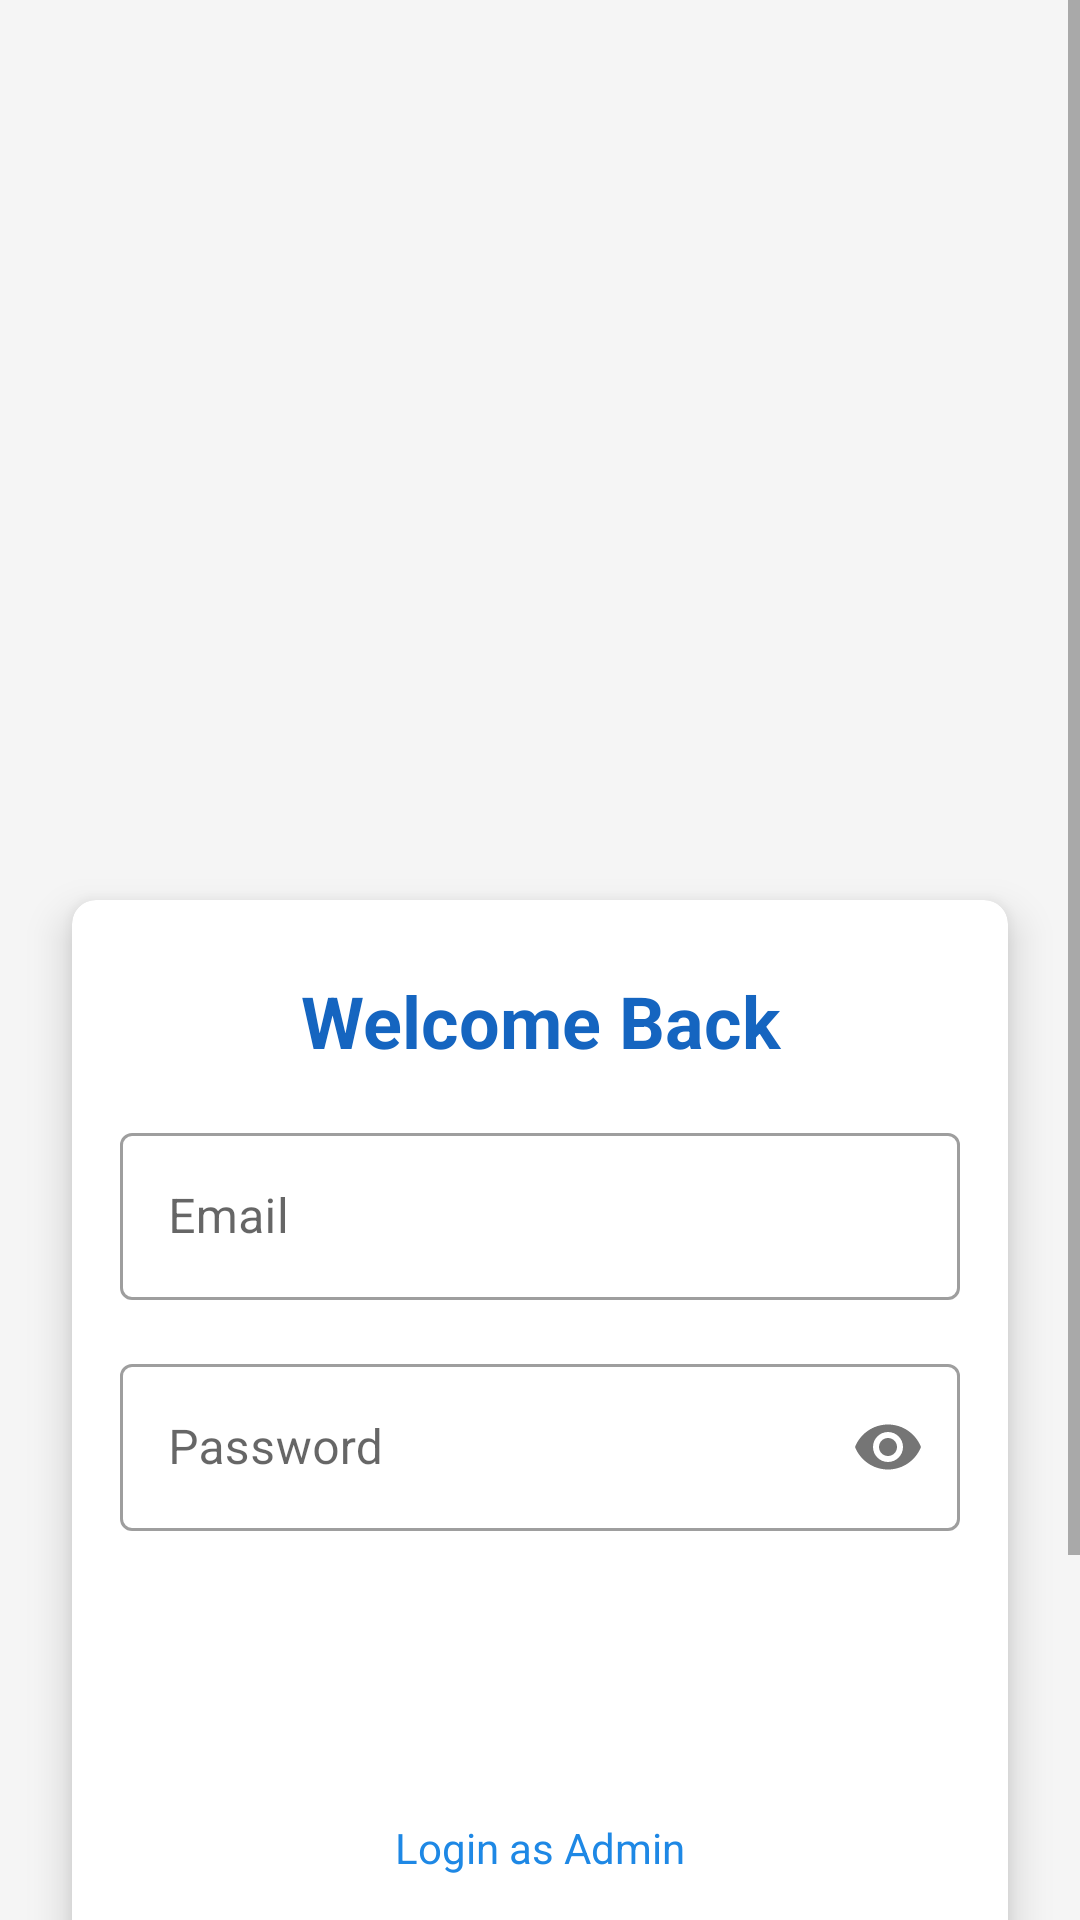

This screen was rendered from an Android layout file. Write that file and the resources it references.
<!-- AndroidManifest.xml: application theme AppTheme -->
<!-- res/layout/activity_login.xml -->
<?xml version="1.0" encoding="utf-8"?>
<ScrollView xmlns:android="http://schemas.android.com/apk/res/android"
    xmlns:app="http://schemas.android.com/apk/res-auto"
    xmlns:tools="http://schemas.android.com/tools"
    android:layout_width="match_parent"
    android:layout_height="match_parent"
    android:fillViewport="true"
    tools:context=".activities.LoginActivity">

    <androidx.constraintlayout.widget.ConstraintLayout
        android:layout_width="match_parent"
        android:layout_height="wrap_content"
        android:background="@color/colorBackground">

        <ImageView
            android:id="@+id/imageViewLoginBackground"
            android:layout_width="match_parent"
            android:layout_height="300dp"
            android:contentDescription="@string/login_background"
            android:scaleType="centerCrop"
            android:src="@drawable/audilogo"
            app:layout_constraintEnd_toEndOf="parent"
            app:layout_constraintStart_toStartOf="parent"
            app:layout_constraintTop_toTopOf="parent" />

        <androidx.cardview.widget.CardView
            android:id="@+id/cardViewLogin"
            android:layout_width="match_parent"
            android:layout_height="wrap_content"
            android:layout_marginStart="24dp"
            android:layout_marginEnd="24dp"
            app:cardCornerRadius="8dp"
            app:cardElevation="8dp"
            app:layout_constraintTop_toBottomOf="@id/imageViewLoginBackground"
            app:layout_constraintEnd_toEndOf="parent"
            app:layout_constraintStart_toStartOf="parent">

            <LinearLayout
                android:layout_width="match_parent"
                android:layout_height="wrap_content"
                android:orientation="vertical"
                android:padding="16dp">

                <TextView
                    android:id="@+id/textViewLoginTitle"
                    android:layout_width="match_parent"
                    android:layout_height="wrap_content"
                    android:layout_marginTop="8dp"
                    android:gravity="center"
                    android:text="@string/login_title"
                    android:textColor="@color/colorPrimaryDark"
                    android:textSize="24sp"
                    android:textStyle="bold" />

                <com.google.android.material.textfield.TextInputLayout
                    android:id="@+id/textInputLayoutEmail"
                    style="@style/Widget.MaterialComponents.TextInputLayout.OutlinedBox"
                    android:layout_width="match_parent"
                    android:layout_height="wrap_content"
                    android:layout_marginTop="16dp"
                    android:hint="@string/email">

                    <com.google.android.material.textfield.TextInputEditText
                        android:id="@+id/editTextEmail"
                        android:layout_width="match_parent"
                        android:layout_height="wrap_content"
                        android:inputType="textEmailAddress" />

                </com.google.android.material.textfield.TextInputLayout>

                <com.google.android.material.textfield.TextInputLayout
                    android:id="@+id/textInputLayoutPassword"
                    style="@style/Widget.MaterialComponents.TextInputLayout.OutlinedBox"
                    android:layout_width="match_parent"
                    android:layout_height="wrap_content"
                    android:layout_marginTop="16dp"
                    android:hint="@string/password"
                    app:passwordToggleEnabled="true">

                    <com.google.android.material.textfield.TextInputEditText
                        android:id="@+id/editTextPassword"
                        android:layout_width="match_parent"
                        android:layout_height="wrap_content"
                        android:inputType="textPassword" />

                </com.google.android.material.textfield.TextInputLayout>

                <Button
                    android:id="@+id/buttonLogin"
                    android:layout_width="match_parent"
                    android:layout_height="wrap_content"
                    android:layout_marginTop="24dp"
                    android:background="@drawable/button_background"
                    android:text="@string/login"
                    android:textAllCaps="false"
                    android:textColor="@android:color/white"
                    android:textSize="16sp" />

                <TextView
                    android:id="@+id/textViewLoginAsAdmin"
                    android:layout_width="match_parent"
                    android:layout_height="wrap_content"
                    android:layout_marginTop="16dp"
                    android:gravity="center"
                    android:padding="8dp"
                    android:text="@string/login_as_admin"
                    android:textColor="@color/colorPrimary"
                    android:textSize="14sp" />

            </LinearLayout>

        </androidx.cardview.widget.CardView>

        <TextView
            android:id="@+id/textViewNoAccount"
            android:layout_width="wrap_content"
            android:layout_height="wrap_content"
            android:layout_marginTop="16dp"
            android:text="@string/no_account"
            android:textSize="14sp"
            app:layout_constraintEnd_toEndOf="parent"
            app:layout_constraintStart_toStartOf="parent"
            app:layout_constraintTop_toBottomOf="@+id/cardViewLogin" />

        <Button
            android:id="@+id/buttonRegister"
            android:layout_width="wrap_content"
            android:layout_height="wrap_content"
            android:layout_marginTop="8dp"
            android:background="?android:attr/selectableItemBackground"
            android:text="@string/register_now"
            android:textAllCaps="false"
            android:textColor="@color/colorAccent"
            android:textSize="16sp"
            android:textStyle="bold"
            app:layout_constraintEnd_toEndOf="parent"
            app:layout_constraintStart_toStartOf="parent"
            app:layout_constraintTop_toBottomOf="@+id/textViewNoAccount" />
<View
    android:layout_width="wrap_content"
    android:layout_height="50dp"
    app:layout_constraintEnd_toEndOf="parent"
    app:layout_constraintStart_toStartOf="parent"
    app:layout_constraintTop_toBottomOf="@id/buttonRegister"/>
    </androidx.constraintlayout.widget.ConstraintLayout>

</ScrollView>
<!-- resources referenced by this layout -->
<resources>
  <color name="colorAccent">#FF5722</color>
  <color name="colorBackground">#F5F5F5</color>
  <color name="colorPrimary">#1E88E5</color>
  <color name="colorPrimaryDark">#1565C0</color>
  <string name="email">Email</string>
  <string name="login">Login</string>
  <string name="login_as_admin">Login as Admin</string>
  <string name="login_background">Login Background</string>
  <string name="login_title">Welcome Back</string>
  <string name="no_account">Don\'t have an account?</string>
  <string name="password">Password</string>
  <string name="register_now">Register Now</string>
  <style name="AppTheme" parent="Theme.MaterialComponents.Light.NoActionBar">
          
          <item name="colorPrimary">@color/colorPrimary</item>
          <item name="colorPrimaryDark">@color/colorPrimaryDark</item>
          <item name="colorAccent">@color/colorAccent</item>
          <item name="android:windowBackground">@color/colorBackground</item>
  
          
          <item name="android:textViewStyle">@style/AppTextViewStyle</item>
          <item name="android:buttonStyle">@style/AppButtonStyle</item>
  
          
          <item name="android:statusBarColor">@color/colorPrimaryDark</item>
          <item name="android:windowLightStatusBar">false</item>
  
          
          <item name="android:navigationBarColor">@color/colorBackground</item>
          <item name="android:windowLightNavigationBar">true</item>
  
          
          <item name="floatingActionButtonStyle">@style/AppFloatingActionButtonStyle</item>
      </style>
  <style name="AppTextViewStyle" parent="Widget.AppCompat.TextView">
          <item name="android:textColor">@color/colorTextPrimary</item>
          <item name="android:textSize">14sp</item>
      </style>
  <style name="AppButtonStyle" parent="Widget.MaterialComponents.Button">
          <item name="android:textAllCaps">false</item>
          <item name="android:padding">12dp</item>
          <item name="android:textColor">@android:color/white</item>
      </style>
  <style name="AppFloatingActionButtonStyle" parent="Widget.MaterialComponents.FloatingActionButton">
          <item name="backgroundTint">@color/colorAccent</item>
          <item name="tint">@android:color/white</item>
      </style>
  <color name="colorTextPrimary">#212121</color>
</resources>
